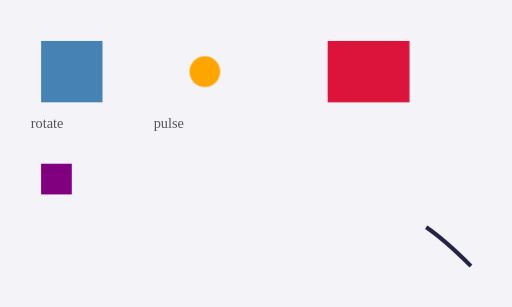
t = 0.00 s
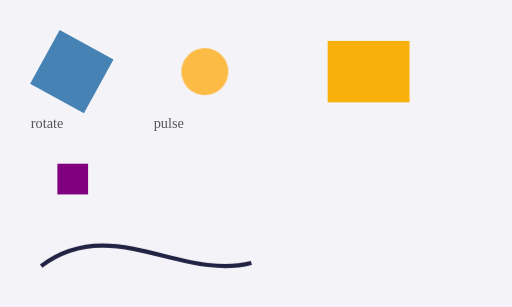
t = 0.66 s
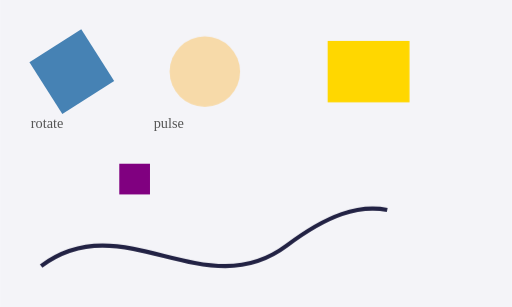
t = 1.32 s
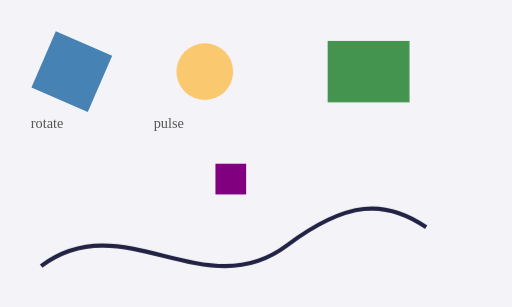
t = 2.13 s
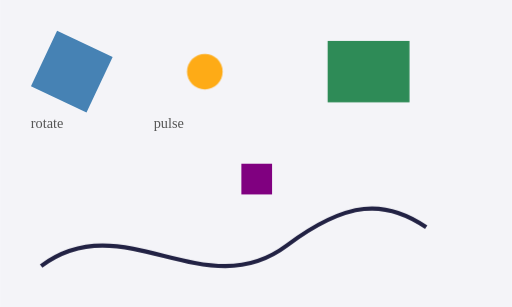
t = 2.64 s
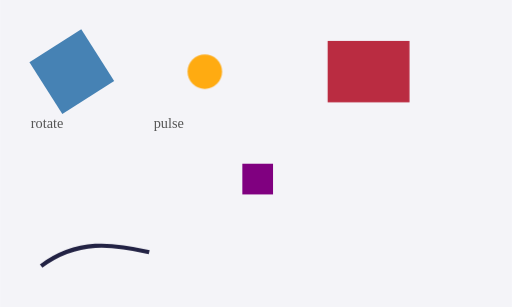
t = 3.32 s

The animated SVG that drew these frames (rendered in a browser with its animation timeline set to each time). Animation: 5 CSS @keyframes rules; one cycle of 4.00 s, repeats indefinitely.

<svg xmlns="http://www.w3.org/2000/svg" width="500" height="300" viewBox="0 0 500 300">
  <style>
    rect.bg { fill: #f4f4f8; }
    #spinner { transform-box: fill-box; transform-origin: center; animation: spin 2s linear infinite; }
    .pulse { animation: pulse 1.5s ease-in-out infinite alternate; }
    .slide { animation: slide 3s cubic-bezier(.5,0,.5,1) infinite alternate both; }
    .colors { animation-name: colors; animation-duration: 4s; animation-iteration-count: infinite; }
    .draw { stroke-dasharray: 400; animation: draw 3s ease-out infinite; }
    text.label { font-size: 14px; fill: #555; }
    @keyframes spin { from { transform: rotate(0deg); } to { transform: rotate(360deg); } }
    @keyframes pulse { 0% { r: 15px; opacity: 1; } 100% { r: 35px; opacity: .3; } }
    @keyframes slide { 0% { transform: translate(0px, 0px); } 100% { transform: translate(200px, 0px); } }
    @keyframes colors { 0%, 100% { fill: crimson; } 33% { fill: gold; } 66% { fill: seagreen; } }
    @keyframes draw { from { stroke-dashoffset: 400; } 60%, to { stroke-dashoffset: 0; } }
  </style>
  <rect class="bg" width="500" height="300"/>
  <rect id="spinner" x="40" y="40" width="60" height="60" fill="steelblue"/>
  <text class="label" x="30" y="125">rotate</text>
  <circle class="pulse" cx="200" cy="70" r="15" fill="orange"/>
  <text class="label" x="150" y="125">pulse</text>
  <rect class="slide" x="40" y="160" width="30" height="30" fill="purple"/>
  <rect class="colors" x="320" y="40" width="80" height="60"/>
  <path class="draw" d="M 40 260 C 120 200, 200 300, 280 240 S 400 200, 460 260" fill="none" stroke="#224" stroke-width="4"/>
</svg>
